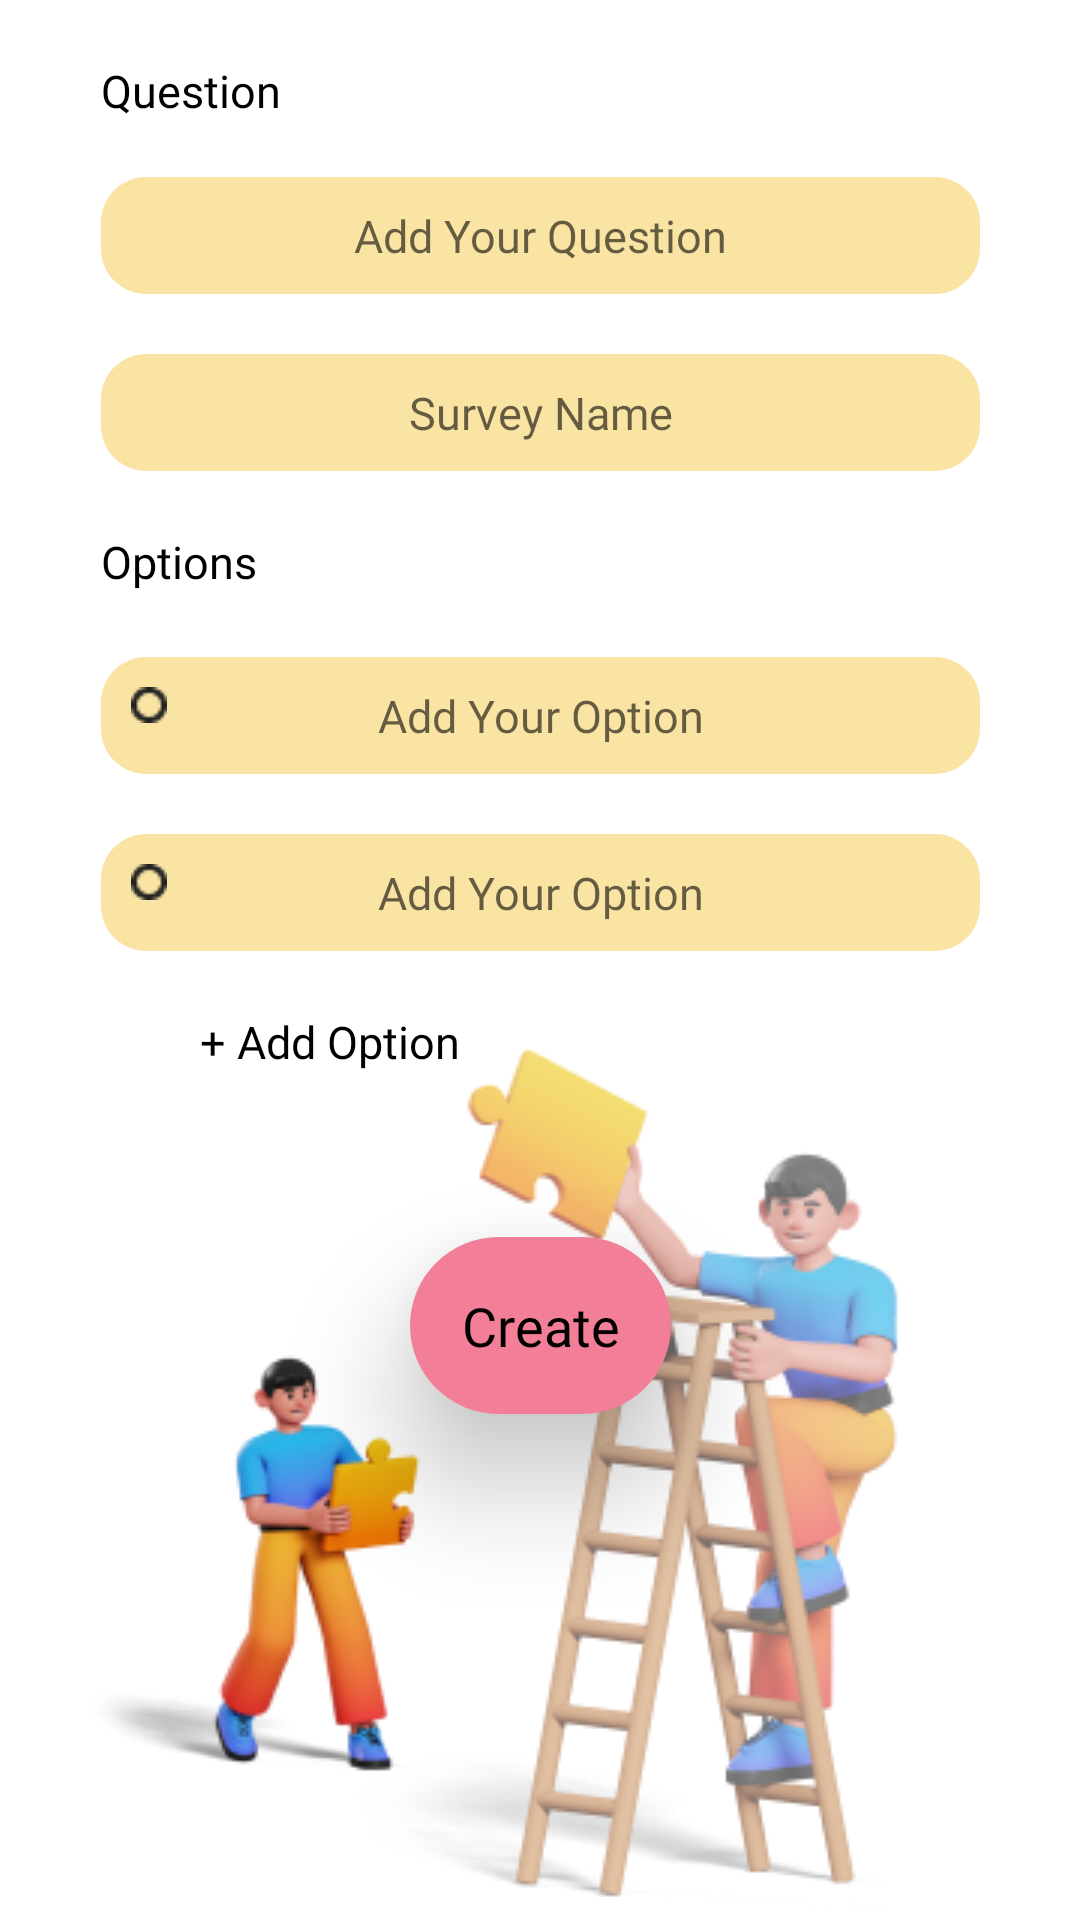

Layout XML and referenced resources for this Android screen:
<!-- AndroidManifest.xml: application theme Theme.SurveySaurus -->
<!-- res/layout/fragment_create_survey.xml -->
<?xml version="1.0" encoding="utf-8"?>
<androidx.core.widget.NestedScrollView xmlns:android="http://schemas.android.com/apk/res/android"
    xmlns:app="http://schemas.android.com/apk/res-auto"
    xmlns:tools="http://schemas.android.com/tools"
    android:layout_width="match_parent"
    android:layout_height="match_parent"
    android:fillViewport="true"
    tools:context=".fragment.CreateSurveyFragment"

    >

    <androidx.constraintlayout.widget.ConstraintLayout


        android:id="@+id/added_layout"
        android:layout_width="match_parent"
        android:layout_height="wrap_content"

        >


        <RelativeLayout
            android:id="@+id/create_layout"
            android:layout_width="87dp"
            android:layout_height="59dp"

            android:layout_marginTop="55dp"
            android:background="@drawable/create_button"
            android:elevation="24dp"
            app:layout_constraintEnd_toEndOf="parent"
            app:layout_constraintStart_toStartOf="parent"
            app:layout_constraintTop_toBottomOf="@+id/add_option_text">

            <TextView
                android:id="@+id/create_button"
                android:layout_width="match_parent"
                android:layout_height="match_parent"
                android:layout_alignParentTop="true"
                android:layout_alignParentBottom="true"
                android:layout_marginLeft="0dp"
                android:layout_marginTop="0dp"
                android:fontFamily="@font/inter_bold"
                android:gravity="center"
                android:text="Create"
                android:textColor="@color/black"
                android:textSize="18dp" />

        </RelativeLayout>

        <ImageView
            android:id="@+id/imageView8"
            android:layout_width="wrap_content"
            android:layout_height="wrap_content"
            android:layout_marginStart="30dp"
            android:layout_marginBottom="40dp"
            android:src="@drawable/man2"
            app:layout_constraintBottom_toBottomOf="parent"
            app:layout_constraintStart_toStartOf="parent" />

        <ImageView
            android:id="@+id/imageView"
            android:layout_width="wrap_content"
            android:layout_height="wrap_content"
            android:layout_marginEnd="50dp"
            android:src="@drawable/man1"
            app:layout_constraintBottom_toBottomOf="parent"
            app:layout_constraintEnd_toEndOf="parent" />

        <TextView
            android:id="@+id/add_option_text"
            android:layout_width="wrap_content"
            android:layout_height="wrap_content"
            android:layout_marginStart="110dp"
            android:layout_marginEnd="250dp"
            android:fontFamily="@font/inter_bold"
            android:text="@string/add_option_button"
            android:textColor="@color/black"
            android:textSize="15sp"
            app:layout_constraintEnd_toEndOf="parent"
            app:layout_constraintStart_toStartOf="parent"
            app:layout_constraintTop_toBottomOf="@+id/additional_options" />

        <TextView
            android:id="@+id/options"
            android:layout_width="75dp"
            android:layout_height="22dp"
            android:layout_alignParentLeft="true"
            android:layout_alignParentTop="true"
            android:layout_marginTop="20dp"
            android:fontFamily="@font/inter_bold"
            android:gravity="top"
            android:text="Options"
            android:textColor="@color/black"
            android:textSize="15sp"
            app:layout_constraintStart_toStartOf="@+id/option1"
            app:layout_constraintTop_toBottomOf="@+id/add_title_layout" />

        <TextView
            android:id="@+id/question"
            android:layout_width="87dp"
            android:layout_height="19dp"
            android:layout_alignParentLeft="true"
            android:layout_alignParentTop="true"
            android:layout_marginTop="20dp"
            android:fontFamily="@font/inter_bold"
            android:gravity="top"
            android:text="Question"
            android:textColor="@color/black"
            android:textSize="15sp"
            app:layout_constraintStart_toStartOf="@+id/add_question_layout"
            app:layout_constraintTop_toTopOf="parent" />

        <RelativeLayout
            android:id="@+id/option2"
            android:layout_width="293dp"
            android:layout_height="39dp"

            android:layout_marginTop="20dp"
            android:background="@drawable/question"
            android:elevation="24dp"
            app:layout_constraintEnd_toEndOf="parent"
            app:layout_constraintStart_toStartOf="parent"
            app:layout_constraintTop_toBottomOf="@+id/option1">

            <EditText
                android:id="@+id/add_option2"
                android:layout_width="wrap_content"
                android:layout_height="wrap_content"
                android:layout_alignParentLeft="true"
                android:layout_alignParentTop="true"
                android:layout_alignParentRight="true"
                android:layout_alignParentBottom="true"
                android:fontFamily="@font/inter_regular"
                android:background="@null"
                android:gravity="center"
                android:hint="@string/add_option_hint"
                android:textColor="@color/black"
                android:textSize="15sp" />

            <ImageView
                android:id="@+id/vector2"
                android:layout_width="12dp"
                android:layout_height="12dp"
                android:layout_marginLeft="10dp"
                android:layout_marginTop="10dp"
                android:src="@drawable/vector3"
                app:layout_constraintVertical_bias="0.0" />
        </RelativeLayout>

        <RelativeLayout
            android:id="@+id/option1"
            android:layout_width="293dp"
            android:layout_height="39dp"

            android:layout_marginTop="20dp"
            android:background="@drawable/question"
            android:elevation="24dp"
            app:layout_constraintEnd_toEndOf="parent"
            app:layout_constraintStart_toStartOf="parent"
            app:layout_constraintTop_toBottomOf="@+id/options">

            <EditText
                android:id="@+id/add_option1"
                android:layout_width="wrap_content"
                android:layout_height="wrap_content"
                android:layout_alignParentLeft="true"
                android:layout_alignParentTop="true"
                android:layout_alignParentRight="true"
                android:layout_alignParentBottom="true"
                android:fontFamily="@font/inter_regular"
                android:background="@null"
                android:gravity="center"
                android:hint="@string/add_option_hint"
                android:textColor="@color/black"
                android:textSize="15sp" />

            <ImageView
                android:id="@+id/vector1"
                android:layout_width="12dp"
                android:layout_height="12dp"
                android:layout_marginLeft="10dp"
                android:layout_marginTop="10dp"
                android:src="@drawable/vector3"

                app:layout_constraintVertical_bias="0.0" />
        </RelativeLayout>

        <RelativeLayout
            android:id="@+id/add_question_layout"
            android:layout_width="293dp"
            android:layout_height="39dp"
            android:layout_alignParentLeft="true"
            android:layout_alignParentTop="true"

            android:layout_marginTop="20dp"
            android:background="@drawable/question"
            android:elevation="24dp"
            app:layout_constraintEnd_toEndOf="parent"
            app:layout_constraintStart_toStartOf="parent"
            app:layout_constraintTop_toBottomOf="@+id/question">

            <EditText
                android:id="@+id/add_question"
                android:layout_width="wrap_content"
                android:layout_height="wrap_content"
                android:layout_alignParentLeft="true"
                android:layout_alignParentTop="true"
                android:layout_alignParentRight="true"
                android:layout_alignParentBottom="true"
                android:background="@null"
                android:fontFamily="@font/inter_regular"
                android:gravity="center"
                android:hint="Add Your Question"
                android:textColor="@color/black"
                android:textSize="15sp" />
        </RelativeLayout>


        <RelativeLayout
            android:id="@+id/add_title_layout"
            android:layout_width="293dp"
            android:layout_height="39dp"
            android:layout_alignParentLeft="true"
            android:layout_alignParentTop="true"
            android:layout_marginTop="20dp"
            android:background="@drawable/question"
            android:elevation="24dp"
            app:layout_constraintEnd_toEndOf="parent"
            app:layout_constraintStart_toStartOf="parent"
            app:layout_constraintTop_toBottomOf="@+id/add_question_layout">

            <EditText
                android:id="@+id/add_title"
                android:layout_width="wrap_content"
                android:layout_height="wrap_content"
                android:layout_alignParentLeft="true"
                android:layout_alignParentTop="true"
                android:layout_alignParentRight="true"
                android:layout_alignParentBottom="true"
                android:fontFamily="@font/inter_regular"
                android:gravity="center"
                android:background="@null"
                android:hint="@string/survey_name_hint"

                android:textColor="@color/black"
                android:textSize="15sp" />


        </RelativeLayout>

        <androidx.recyclerview.widget.RecyclerView
            android:id="@+id/additional_options"
            android:layout_width="wrap_content"
            android:layout_height="wrap_content"
            android:layout_marginTop="20dp"
            android:background="@null"
            app:layout_constraintEnd_toEndOf="parent"
            app:layout_constraintStart_toStartOf="parent"
            app:layout_constraintTop_toBottomOf="@+id/option2" />




    </androidx.constraintlayout.widget.ConstraintLayout>
</androidx.core.widget.NestedScrollView>
<!-- resources referenced by this layout -->
<resources>
  <color name="black">#FF000000</color>
  <!-- drawable create_button (drawable) -->
  <?xml version="1.0" encoding="utf-8"?>
  <shape xmlns:android="http://schemas.android.com/apk/res/android"
      xmlns:aapt="http://schemas.android.com/aapt">
      <corners android:radius="32dp"/>
      <gradient android:angle="360" android:startColor="@color/create" android:endColor="@color/create"/>
      <size
          android:height="59dp"
          android:width="87dp" />
  
      
  </shape>
  <!-- drawable man1: png bitmap (drawable-v24, 43756 bytes) -->
  <!-- drawable man2: png bitmap (drawable-v24, 14241 bytes) -->
  <!-- drawable question (drawable) -->
  <?xml version="1.0" encoding="utf-8"?>
  <shape xmlns:android="http://schemas.android.com/apk/res/android">
      <corners android:radius="15dp"/>
      <gradient android:angle="360" android:startColor="@color/question" android:endColor="@color/question"/>
      <size android:height="39dp" android:width="293dp"></size>
  
  </shape>
  <!-- drawable vector3: png bitmap (drawable-v24, 325 bytes) -->
  <string name="add_option_button">+ Add Option</string>
  <string name="add_option_hint">Add Your Option</string>
  <string name="survey_name_hint">Survey Name</string>
  <style name="Theme.SurveySaurus" parent="Theme.MaterialComponents.DayNight.NoActionBar">
          
          <item name="colorPrimary">@color/color2</item>
          <item name="colorPrimaryVariant">@color/color1</item>
          <item name="colorOnPrimary">@color/color1</item>
          
          <item name="colorSecondary">@color/color1</item>
          <item name="colorSecondaryVariant">@color/color1</item>
          <item name="colorOnSecondary">@color/color1</item>
          
          <item name="android:statusBarColor" tools:targetApi="l">?attr/colorPrimaryVariant</item>
          
  
  
  
          <item name="android:navigationBarColor">@color/color2</item>
      </style>
  <color name="create">#F27E97</color>
  <color name="question">#61F0B80D</color>
  <color name="color2">#E3F5FF</color>
  <color name="color1">#BFEEFF</color>
</resources>
